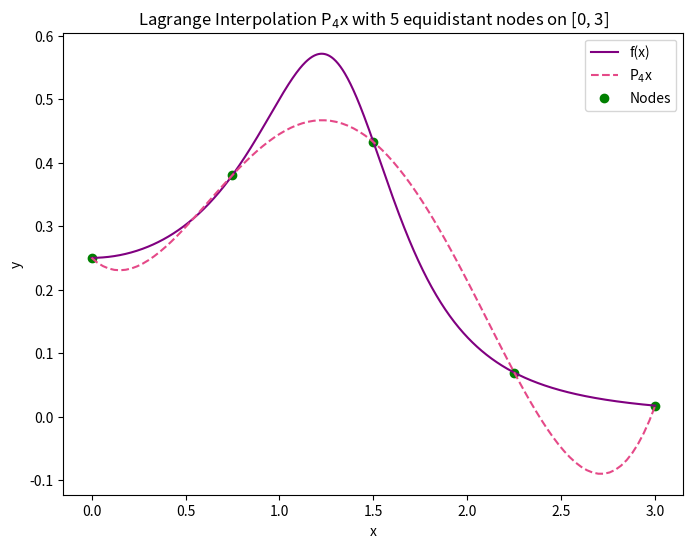
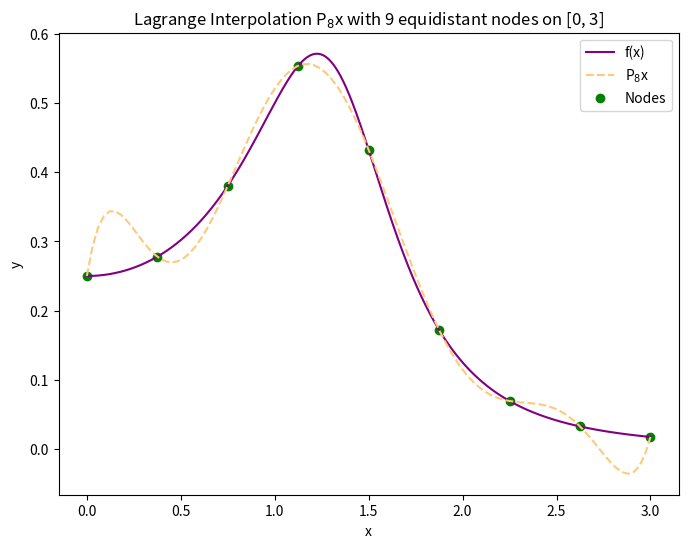
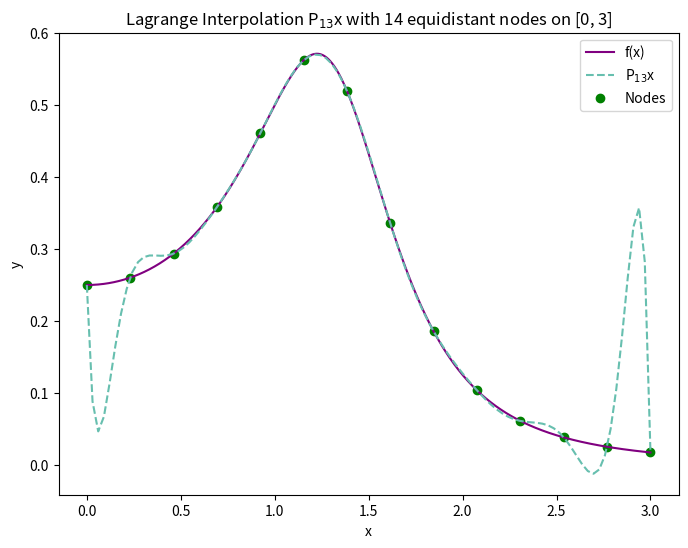
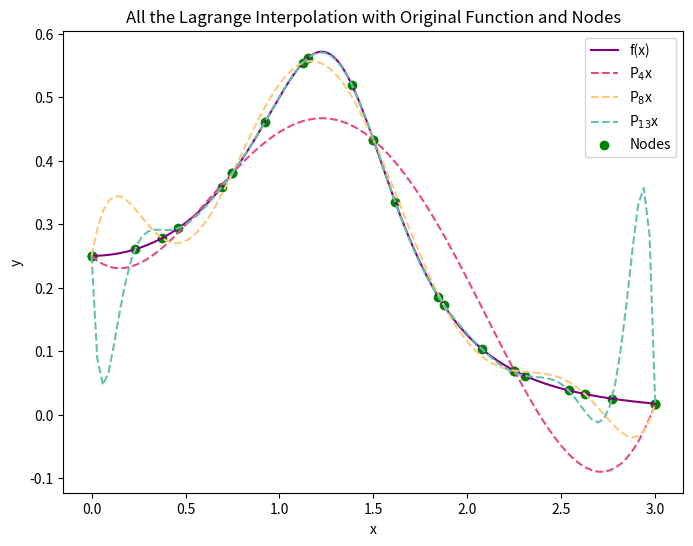

These charts were generated, in order, by the following Python code:
import numpy as np
import matplotlib.pyplot as plt

def char_lagrange(z, x):
    # Determine the length of the inputs
    n = len(x)
    m = len(z)
    
    # Initialize the matrix to store the evaluated Lagrange characteristic polynomials
    evaluated_characteristic_polynomial = [[0 for _ in range(m)] for _ in range(n)]
    
    # Evaluate the Lagrange characteristic polynomial at x_k with z_i
    for k in range(n):
        for i in range(m):
            result = 1
            for t in range(n):
                if t != k:
                    result = result * (z[i] - x[t]) / (x[k] - x[t])
            evaluated_characteristic_polynomial[k][i] = result
    return evaluated_characteristic_polynomial

def lagrange(z, x, y):
    # Obtain the evaluated Lagrange chracteristic polynomial at points z = [z_0,...,z_m]
    evaluated_characteristic_polynomial = char_lagrange(z, x)
    
    # Determine the length of y = [y_0,..., y_n]
    y_length = len(y)
    
    # Determine the length of z = [z_0,..., z_m]
    m = len(z)
    
    # Initialize the vector that will store the evaluated Lagrange interpolation formula
    evaluated_lagrange_interpolation_formula = [0 for _ in range(m)]
    
    # Evaluate the Lagrange interpolation formula at z
    for i in range(m):
        result = 0
        for k in range(y_length):
            result = result + (y[k] * evaluated_characteristic_polynomial[k][i])
        evaluated_lagrange_interpolation_formula[i] = result
    
    return evaluated_lagrange_interpolation_formula


# Given function to interpolate
def given_function(x):
    return 1 / (x**4 - 3*x**2 + 4)


"""
Plot the original function and Lagrange Interpolation for each set of nodes
"""

# Nodes = 5
x_lagrange_0 = np.linspace(0, 3, num=5)
y_lagrange_0 = given_function(x_lagrange_0)
z_0 = np.linspace(0, 3, num=100)

# Create the first figure for P4 with the original function
plt.figure(figsize=(8, 6))
plt.plot(np.linspace(0, 3, 1000), given_function(np.linspace(0, 3, 1000)), label='f(x)', color='purple')
plt.plot(z_0, lagrange(z_0, x_lagrange_0, y_lagrange_0), label=r"P$_{4}$x", linestyle='--', color='#e54988')
plt.scatter(x_lagrange_0, y_lagrange_0, color='green', alpha=1, label='Nodes')  
plt.legend(loc="upper right")
plt.xlabel("x")
plt.ylabel("y")
plt.title("Lagrange Interpolation P$_{4}$x with 5 equidistant nodes on [0, 3]")
plt.show()

# Nodes = 9
x_lagrange_1 = np.linspace(0, 3, num=9)
y_lagrange_1 = given_function(x_lagrange_1)
z_1 = np.linspace(0, 3, num=100)

# Create the second figure for P8 with the original function
plt.figure(figsize=(8, 6))
plt.plot(np.linspace(0, 3, 1000), given_function(np.linspace(0, 3, 1000)), label='f(x)', color='purple')
plt.plot(z_1, lagrange(z_1, x_lagrange_1, y_lagrange_1), label=r"P$_{8}$x", linestyle='--', color='#fec97b')  
plt.scatter(x_lagrange_1, y_lagrange_1, color='green', alpha=1, label='Nodes')  
plt.legend(loc="upper right")
plt.xlabel("x")
plt.ylabel("y")
plt.title("Lagrange Interpolation P$_{8}$x with 9 equidistant nodes on [0, 3]")
plt.show()

# Nodes = 14
x_lagrange_2 = np.linspace(0, 3, num=14)
y_lagrange_2 = given_function(x_lagrange_2)
z_2 = np.linspace(0, 3, num=100)

# Create the third figure for P13 with the original function
plt.figure(figsize=(8, 6))
plt.plot(np.linspace(0, 3, 1000), given_function(np.linspace(0, 3, 1000)), label='f(x)', color='purple')
plt.plot(z_2, lagrange(z_2, x_lagrange_2, y_lagrange_2), label=r"P$_{13}$x", linestyle='--', color='#67bfaf')  
plt.scatter(x_lagrange_2, y_lagrange_2, color='green', alpha=1, label='Nodes')  
plt.legend(loc="upper right")
plt.xlabel("x")
plt.ylabel("y")
plt.title("Lagrange Interpolation P$_{13}$x with 14 equidistant nodes on [0, 3]")
plt.show()


# Create the combined plot with all three Lagrange functions and the original function
plt.figure(figsize=(8, 6))
plt.plot(np.linspace(0, 3, 1000), given_function(np.linspace(0, 3, 1000)), label='f(x)', color='purple')

# Plot all Lagrange functions
plt.plot(z_0, lagrange(z_0, x_lagrange_0, y_lagrange_0), label=r"P$_{4}$x", linestyle='--', color='#e54988')
plt.plot(z_1, lagrange(z_1, x_lagrange_1, y_lagrange_1), label=r"P$_{8}$x", linestyle='--', color='#fec97b')  
plt.plot(z_2, lagrange(z_2, x_lagrange_2, y_lagrange_2), label=r"P$_{13}$x", linestyle='--', color='#67bfaf')  

# Scatter plot for nodes (in green)
plt.scatter(x_lagrange_0, y_lagrange_0, color='green', alpha=1)  
plt.scatter(x_lagrange_1, y_lagrange_1, color='green', alpha=1)  
plt.scatter(x_lagrange_2, y_lagrange_2, color='green', alpha=1)  

# Add a dummy plot for the 'nodes' label
plt.scatter([], [], color='green', label='Nodes')

# Show combined plot
plt.legend(loc="upper right")
plt.xlabel("x")
plt.ylabel("y")
plt.title("All the Lagrange Interpolation with Original Function and Nodes")
plt.show()